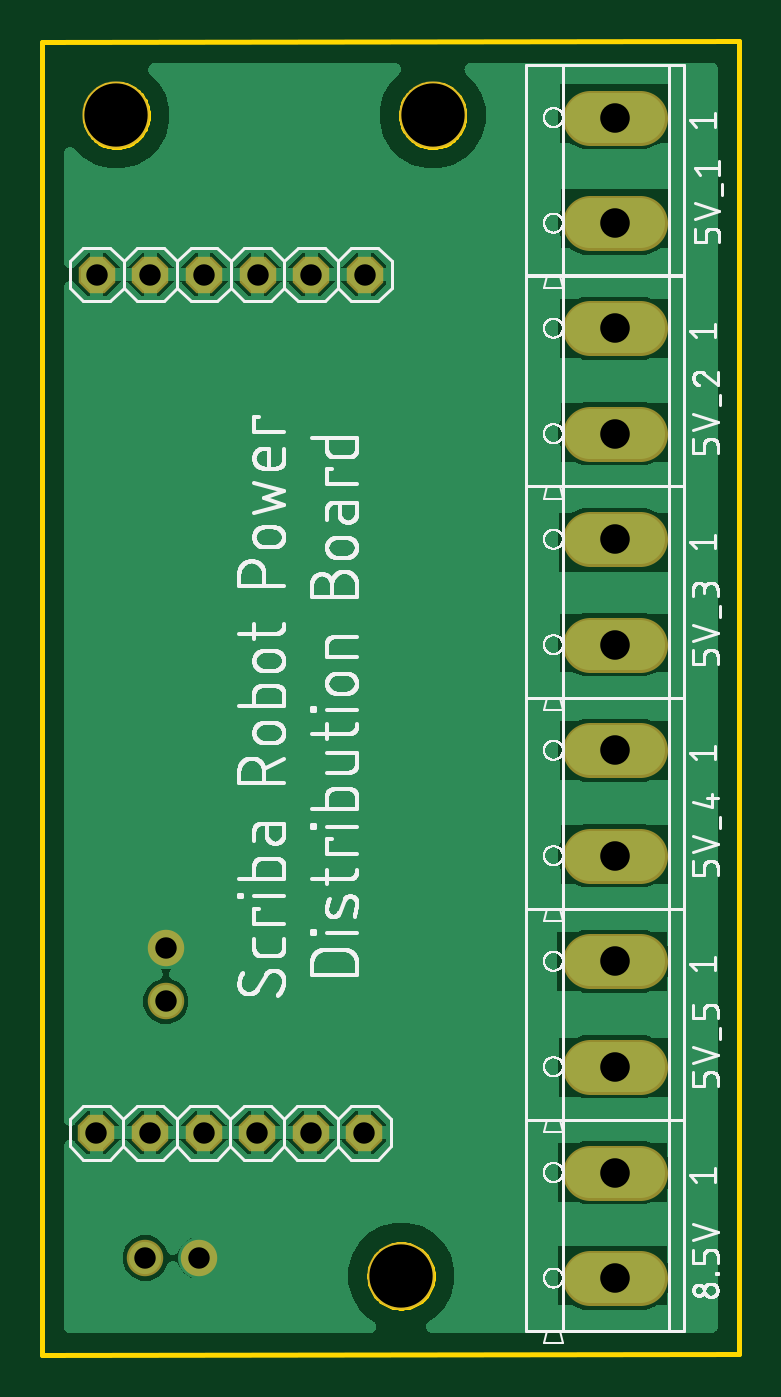
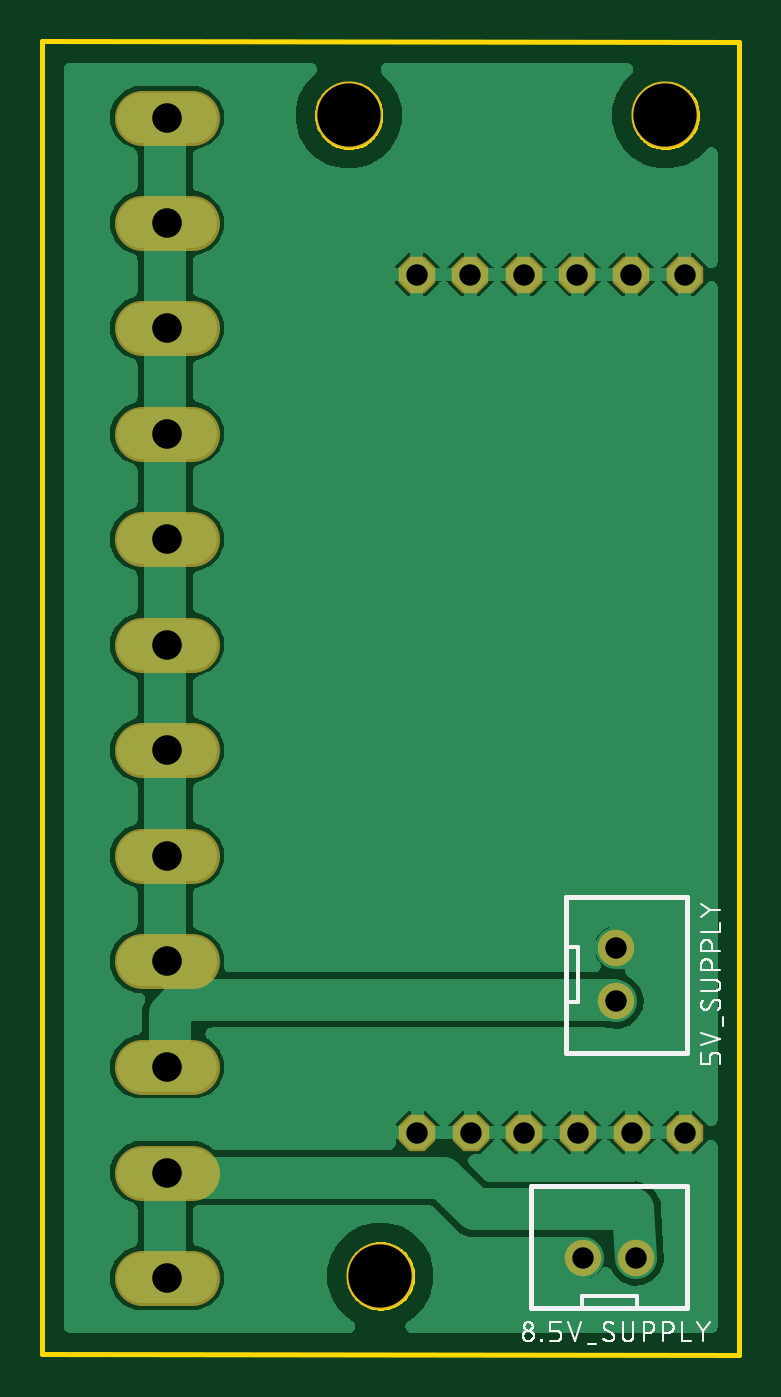
Circuit board: 8 layer files. Board 33.0 x 62.2 mm.
- drill: PowerDistributionBoardBottom.xln (553 bytes)
- bottom_copper: copper_bottom.gbr (69315 bytes)
- top_copper: copper_top.gbr (59197 bytes)
- outline: profile.gbr (5126 bytes)
- bottom_silk: silkscreen_bottom.gbr (24130 bytes)
- top_silk: silkscreen_top.gbr (142545 bytes)
- bottom_mask: soldermask_bottom.gbr (1097 bytes)
- top_mask: soldermask_top.gbr (1094 bytes)

=== drill: PowerDistributionBoardBottom.xln ===
M48
;GenerationSoftware,Autodesk,EAGLE,9.3.0*%
;CreationDate,2019-06-24T16:25:16Z*%
FMAT,2
ICI,OFF
METRIC,TZ,000.000
T3C1.016
T2C1.400
T1C3.000
%
G90
M71
T1
X17000Y5000
X3500Y60000
X18500Y60000
T2
X27120Y49911
X27120Y44911
X27120Y59891
X27120Y54891
X27120Y39911
X27120Y34911
X27120Y29911
X27120Y24911
X27120Y19911
X27120Y14911
X27120Y9901
X27120Y4901
T3
X5850Y18010
X5850Y20550
X4880Y5850
X7420Y5850
X15260Y11780
X12720Y11780
X10180Y11780
X7640Y11780
X5100Y11780
X2560Y11780
X2580Y52450
X5120Y52450
X7660Y52450
X10200Y52450
X12740Y52450
X15280Y52450
M30
=== bottom_copper: copper_bottom.gbr (69315 bytes, source omitted) ===
=== top_copper: copper_top.gbr (59197 bytes, source omitted) ===
=== outline: profile.gbr ===
G04 EAGLE Gerber RS-274X export*
G75*
%MOMM*%
%FSLAX34Y34*%
%LPD*%
%IN*%
%IPPOS*%
%AMOC8*
5,1,8,0,0,1.08239X$1,22.5*%
G01*
%ADD10C,0.254000*%


D10*
X0Y12700D02*
X330300Y12900D01*
X330300Y635100D01*
X0Y634900D01*
X0Y12700D01*
X185000Y49464D02*
X184924Y48396D01*
X184771Y47335D01*
X184543Y46288D01*
X184241Y45260D01*
X183867Y44256D01*
X183422Y43281D01*
X182908Y42341D01*
X182329Y41440D01*
X181687Y40582D01*
X180985Y39772D01*
X180228Y39015D01*
X179418Y38313D01*
X178560Y37671D01*
X177659Y37092D01*
X176719Y36578D01*
X175744Y36133D01*
X174740Y35759D01*
X173712Y35457D01*
X172665Y35229D01*
X171604Y35076D01*
X170536Y35000D01*
X169464Y35000D01*
X168396Y35076D01*
X167335Y35229D01*
X166288Y35457D01*
X165260Y35759D01*
X164256Y36133D01*
X163281Y36578D01*
X162341Y37092D01*
X161440Y37671D01*
X160582Y38313D01*
X159772Y39015D01*
X159015Y39772D01*
X158313Y40582D01*
X157671Y41440D01*
X157092Y42341D01*
X156578Y43281D01*
X156133Y44256D01*
X155759Y45260D01*
X155457Y46288D01*
X155229Y47335D01*
X155076Y48396D01*
X155000Y49464D01*
X155000Y50536D01*
X155076Y51604D01*
X155229Y52665D01*
X155457Y53712D01*
X155759Y54740D01*
X156133Y55744D01*
X156578Y56719D01*
X157092Y57659D01*
X157671Y58560D01*
X158313Y59418D01*
X159015Y60228D01*
X159772Y60985D01*
X160582Y61687D01*
X161440Y62329D01*
X162341Y62908D01*
X163281Y63422D01*
X164256Y63867D01*
X165260Y64241D01*
X166288Y64543D01*
X167335Y64771D01*
X168396Y64924D01*
X169464Y65000D01*
X170536Y65000D01*
X171604Y64924D01*
X172665Y64771D01*
X173712Y64543D01*
X174740Y64241D01*
X175744Y63867D01*
X176719Y63422D01*
X177659Y62908D01*
X178560Y62329D01*
X179418Y61687D01*
X180228Y60985D01*
X180985Y60228D01*
X181687Y59418D01*
X182329Y58560D01*
X182908Y57659D01*
X183422Y56719D01*
X183867Y55744D01*
X184241Y54740D01*
X184543Y53712D01*
X184771Y52665D01*
X184924Y51604D01*
X185000Y50536D01*
X185000Y49464D01*
X50000Y599464D02*
X49924Y598396D01*
X49771Y597335D01*
X49543Y596288D01*
X49241Y595260D01*
X48867Y594256D01*
X48422Y593281D01*
X47908Y592341D01*
X47329Y591440D01*
X46687Y590582D01*
X45985Y589772D01*
X45228Y589015D01*
X44418Y588313D01*
X43560Y587671D01*
X42659Y587092D01*
X41719Y586578D01*
X40744Y586133D01*
X39740Y585759D01*
X38712Y585457D01*
X37665Y585229D01*
X36604Y585076D01*
X35536Y585000D01*
X34464Y585000D01*
X33396Y585076D01*
X32335Y585229D01*
X31288Y585457D01*
X30260Y585759D01*
X29256Y586133D01*
X28281Y586578D01*
X27341Y587092D01*
X26440Y587671D01*
X25582Y588313D01*
X24772Y589015D01*
X24015Y589772D01*
X23313Y590582D01*
X22671Y591440D01*
X22092Y592341D01*
X21578Y593281D01*
X21133Y594256D01*
X20759Y595260D01*
X20457Y596288D01*
X20229Y597335D01*
X20076Y598396D01*
X20000Y599464D01*
X20000Y600536D01*
X20076Y601604D01*
X20229Y602665D01*
X20457Y603712D01*
X20759Y604740D01*
X21133Y605744D01*
X21578Y606719D01*
X22092Y607659D01*
X22671Y608560D01*
X23313Y609418D01*
X24015Y610228D01*
X24772Y610985D01*
X25582Y611687D01*
X26440Y612329D01*
X27341Y612908D01*
X28281Y613422D01*
X29256Y613867D01*
X30260Y614241D01*
X31288Y614543D01*
X32335Y614771D01*
X33396Y614924D01*
X34464Y615000D01*
X35536Y615000D01*
X36604Y614924D01*
X37665Y614771D01*
X38712Y614543D01*
X39740Y614241D01*
X40744Y613867D01*
X41719Y613422D01*
X42659Y612908D01*
X43560Y612329D01*
X44418Y611687D01*
X45228Y610985D01*
X45985Y610228D01*
X46687Y609418D01*
X47329Y608560D01*
X47908Y607659D01*
X48422Y606719D01*
X48867Y605744D01*
X49241Y604740D01*
X49543Y603712D01*
X49771Y602665D01*
X49924Y601604D01*
X50000Y600536D01*
X50000Y599464D01*
X200000Y599464D02*
X199924Y598396D01*
X199771Y597335D01*
X199543Y596288D01*
X199241Y595260D01*
X198867Y594256D01*
X198422Y593281D01*
X197908Y592341D01*
X197329Y591440D01*
X196687Y590582D01*
X195985Y589772D01*
X195228Y589015D01*
X194418Y588313D01*
X193560Y587671D01*
X192659Y587092D01*
X191719Y586578D01*
X190744Y586133D01*
X189740Y585759D01*
X188712Y585457D01*
X187665Y585229D01*
X186604Y585076D01*
X185536Y585000D01*
X184464Y585000D01*
X183396Y585076D01*
X182335Y585229D01*
X181288Y585457D01*
X180260Y585759D01*
X179256Y586133D01*
X178281Y586578D01*
X177341Y587092D01*
X176440Y587671D01*
X175582Y588313D01*
X174772Y589015D01*
X174015Y589772D01*
X173313Y590582D01*
X172671Y591440D01*
X172092Y592341D01*
X171578Y593281D01*
X171133Y594256D01*
X170759Y595260D01*
X170457Y596288D01*
X170229Y597335D01*
X170076Y598396D01*
X170000Y599464D01*
X170000Y600536D01*
X170076Y601604D01*
X170229Y602665D01*
X170457Y603712D01*
X170759Y604740D01*
X171133Y605744D01*
X171578Y606719D01*
X172092Y607659D01*
X172671Y608560D01*
X173313Y609418D01*
X174015Y610228D01*
X174772Y610985D01*
X175582Y611687D01*
X176440Y612329D01*
X177341Y612908D01*
X178281Y613422D01*
X179256Y613867D01*
X180260Y614241D01*
X181288Y614543D01*
X182335Y614771D01*
X183396Y614924D01*
X184464Y615000D01*
X185536Y615000D01*
X186604Y614924D01*
X187665Y614771D01*
X188712Y614543D01*
X189740Y614241D01*
X190744Y613867D01*
X191719Y613422D01*
X192659Y612908D01*
X193560Y612329D01*
X194418Y611687D01*
X195228Y610985D01*
X195985Y610228D01*
X196687Y609418D01*
X197329Y608560D01*
X197908Y607659D01*
X198422Y606719D01*
X198867Y605744D01*
X199241Y604740D01*
X199543Y603712D01*
X199771Y602665D01*
X199924Y601604D01*
X200000Y600536D01*
X200000Y599464D01*
M02*

=== bottom_silk: silkscreen_bottom.gbr (24130 bytes, source omitted) ===
=== top_silk: silkscreen_top.gbr (142545 bytes, source omitted) ===
=== bottom_mask: soldermask_bottom.gbr ===
G04 EAGLE Gerber RS-274X export*
G75*
%MOMM*%
%FSLAX34Y34*%
%LPD*%
%INSoldermask Bottom*%
%IPPOS*%
%AMOC8*
5,1,8,0,0,1.08239X$1,22.5*%
G01*
%ADD10C,3.203200*%
%ADD11C,2.583200*%
%ADD12C,1.727200*%
%ADD13P,1.869504X8X292.500000*%
%ADD14P,1.869504X8X112.500000*%


D10*
X170000Y50000D03*
X35000Y600000D03*
X185000Y600000D03*
D11*
X259300Y499110D02*
X283100Y499110D01*
X283100Y449110D02*
X259300Y449110D01*
D12*
X58500Y180100D03*
X58500Y205500D03*
X48800Y58500D03*
X74200Y58500D03*
D11*
X259300Y598910D02*
X283100Y598910D01*
X283100Y548910D02*
X259300Y548910D01*
X259300Y399110D02*
X283100Y399110D01*
X283100Y349110D02*
X259300Y349110D01*
X259300Y299110D02*
X283100Y299110D01*
X283100Y249110D02*
X259300Y249110D01*
X259300Y199110D02*
X283100Y199110D01*
X283100Y149110D02*
X259300Y149110D01*
X259300Y99010D02*
X283100Y99010D01*
X283100Y49010D02*
X259300Y49010D01*
D13*
X152600Y117800D03*
X127200Y117800D03*
X101800Y117800D03*
X76400Y117800D03*
X51000Y117800D03*
X25600Y117800D03*
D14*
X25800Y524500D03*
X51200Y524500D03*
X76600Y524500D03*
X102000Y524500D03*
X127400Y524500D03*
X152800Y524500D03*
M02*

=== top_mask: soldermask_top.gbr ===
G04 EAGLE Gerber RS-274X export*
G75*
%MOMM*%
%FSLAX34Y34*%
%LPD*%
%INSoldermask Top*%
%IPPOS*%
%AMOC8*
5,1,8,0,0,1.08239X$1,22.5*%
G01*
%ADD10C,3.203200*%
%ADD11C,2.583200*%
%ADD12C,1.727200*%
%ADD13P,1.869504X8X292.500000*%
%ADD14P,1.869504X8X112.500000*%


D10*
X170000Y50000D03*
X35000Y600000D03*
X185000Y600000D03*
D11*
X259300Y499110D02*
X283100Y499110D01*
X283100Y449110D02*
X259300Y449110D01*
D12*
X58500Y180100D03*
X58500Y205500D03*
X48800Y58500D03*
X74200Y58500D03*
D11*
X259300Y598910D02*
X283100Y598910D01*
X283100Y548910D02*
X259300Y548910D01*
X259300Y399110D02*
X283100Y399110D01*
X283100Y349110D02*
X259300Y349110D01*
X259300Y299110D02*
X283100Y299110D01*
X283100Y249110D02*
X259300Y249110D01*
X259300Y199110D02*
X283100Y199110D01*
X283100Y149110D02*
X259300Y149110D01*
X259300Y99010D02*
X283100Y99010D01*
X283100Y49010D02*
X259300Y49010D01*
D13*
X152600Y117800D03*
X127200Y117800D03*
X101800Y117800D03*
X76400Y117800D03*
X51000Y117800D03*
X25600Y117800D03*
D14*
X25800Y524500D03*
X51200Y524500D03*
X76600Y524500D03*
X102000Y524500D03*
X127400Y524500D03*
X152800Y524500D03*
M02*

